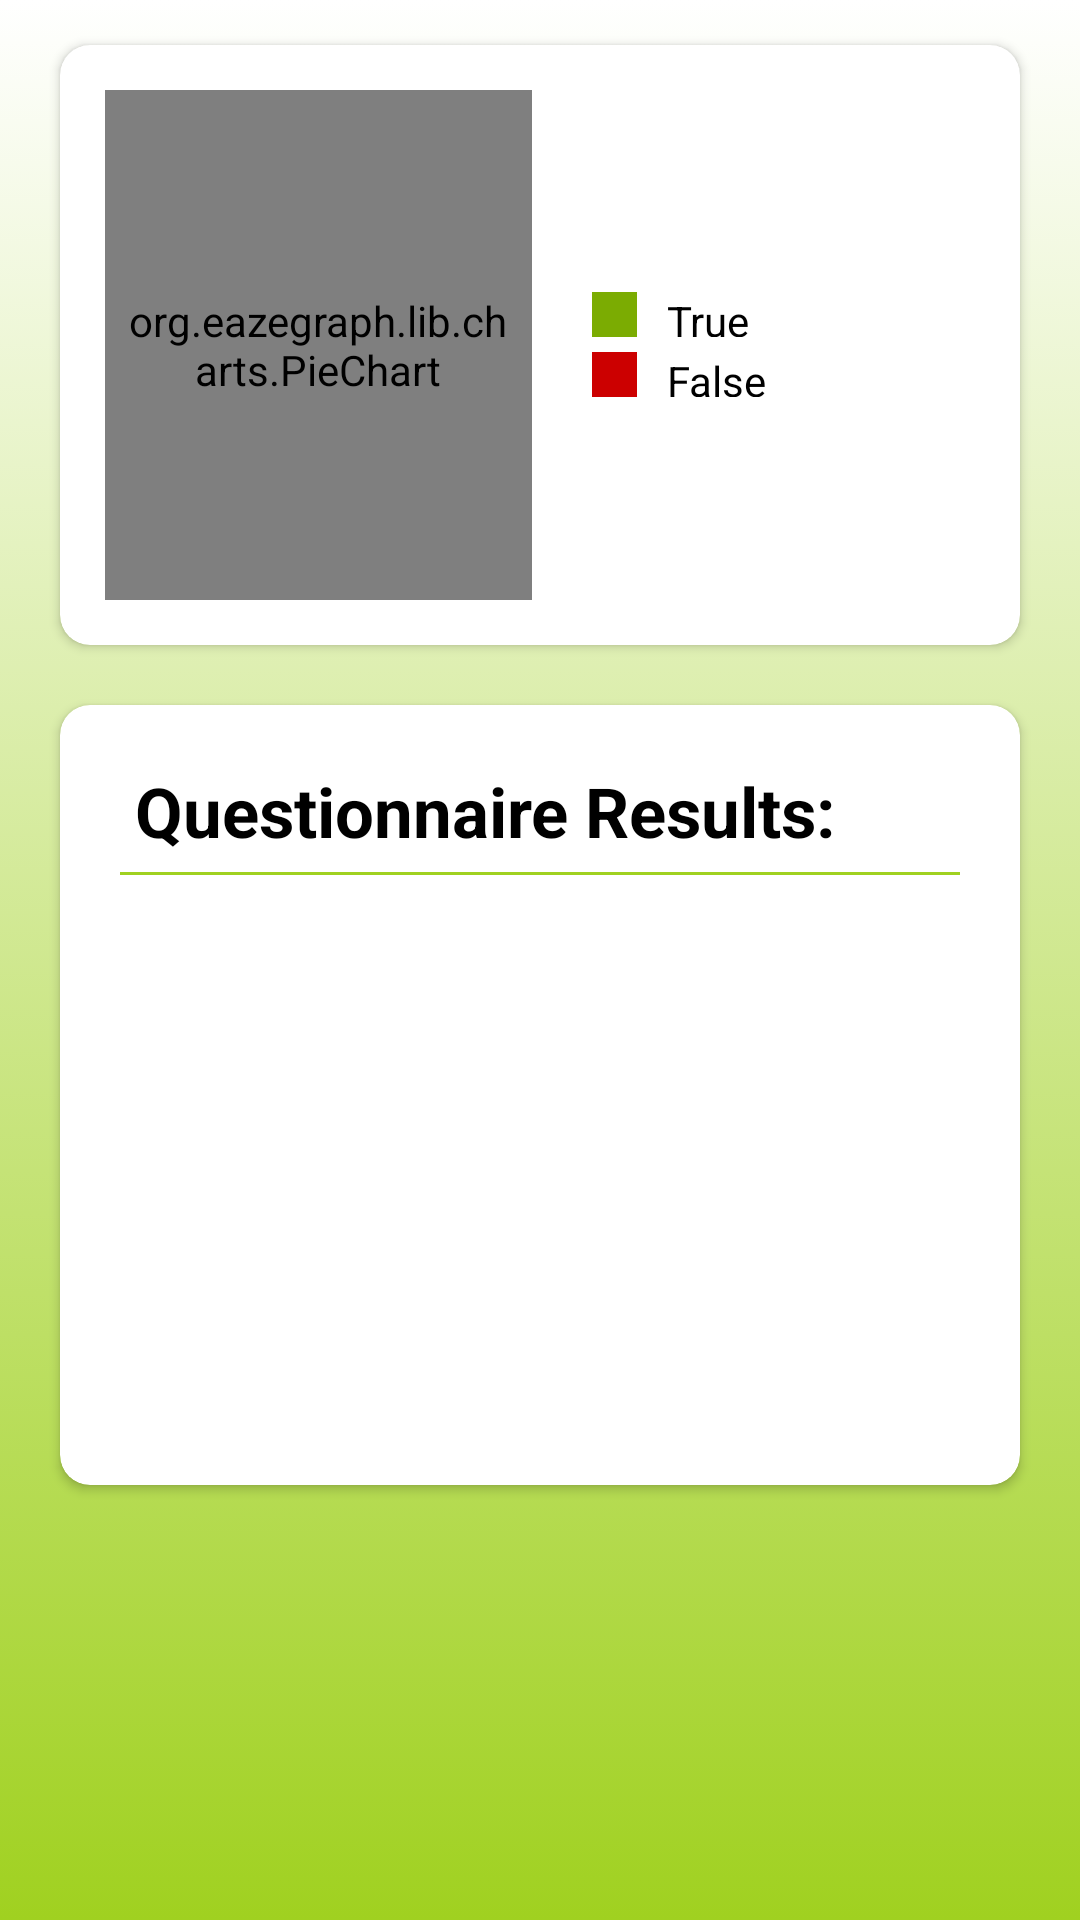

Produce the Android XML layout that renders to this screen, including the resource entries it uses.
<!-- AndroidManifest.xml: application theme Theme.And_pollen -->
<!-- res/layout/results_activity.xml -->
<?xml version="1.0" encoding="utf-8"?>
<RelativeLayout

    xmlns:android="http://schemas.android.com/apk/res/android"
    xmlns:app="http://schemas.android.com/apk/res-auto"
    xmlns:tools="http://schemas.android.com/tools"
    android:layout_width="match_parent"
    android:layout_height="match_parent"
    android:background="@drawable/gradient"
    tools:context=".ResultsQuizActivity">


    <androidx.cardview.widget.CardView
        android:id="@+id/cardViewGraph"
        android:layout_width="match_parent"
        android:layout_height="200dp"
        android:layout_marginLeft="20dp"
        android:layout_marginRight="20dp"
        android:layout_marginTop="15dp"
        android:elevation="10dp"
        app:cardCornerRadius="10dp">


        <LinearLayout
            android:layout_width="match_parent"
            android:layout_height="match_parent"
            android:orientation="horizontal"
            android:weightSum="2">


            <org.eazegraph.lib.charts.PieChart
                xmlns:app="http://schemas.android.com/apk/res-auto"
                android:id="@+id/piechart"
                android:layout_width="0dp"
                android:layout_height="match_parent"
                android:padding="6dp"
                android:layout_weight="1"
                android:layout_marginTop="15dp"
                android:layout_marginLeft="15dp"
                android:layout_marginBottom="15dp"

                />


            <LinearLayout
                android:layout_width="0dp"
                android:layout_height="match_parent"
                android:layout_weight="1"
                android:layout_marginLeft="20dp"
                android:orientation="vertical"
                android:gravity="center_vertical"
                >

                <LinearLayout
                    android:layout_width="match_parent"
                    android:layout_height="15dp"
                    android:layout_gravity="center_vertical">

                    <View
                        android:layout_width="15dp"
                        android:layout_height="match_parent"
                        android:background="@color/greenDarker"/>


                    <TextView
                        android:layout_width="wrap_content"
                        android:layout_height="wrap_content"
                        android:textColor="@color/black"
                        android:text="True"
                        android:paddingLeft="10dp"/>

                </LinearLayout>


                <LinearLayout
                    android:layout_width="match_parent"
                    android:layout_height="15dp"
                    android:layout_gravity="center_vertical"
                    android:layout_marginTop="5dp">


                    <View
                        android:layout_width="15dp"
                        android:layout_height="match_parent"
                        android:background="@android:color/holo_red_dark"/>


                    <TextView
                        android:layout_width="wrap_content"
                        android:layout_height="wrap_content"
                        android:textColor="@color/black"
                        android:text="False"
                        android:paddingLeft="10dp"/>

                </LinearLayout>

            </LinearLayout>

        </LinearLayout>

    </androidx.cardview.widget.CardView>


    <androidx.cardview.widget.CardView
        android:layout_width="match_parent"
        android:layout_height="260dp"
        android:layout_below="@+id/cardViewGraph"
        android:layout_marginLeft="20dp"
        android:layout_marginRight="20dp"
        android:layout_marginTop="20dp"
        android:layout_marginBottom="20dp"
        android:elevation="10dp"
        app:cardCornerRadius="10dp"
        android:id="@+id/details">

        <LinearLayout
            android:layout_width="match_parent"
            android:layout_height="wrap_content"
            android:orientation="vertical">

            <TextView
                android:layout_width="match_parent"
                android:layout_height="wrap_content"

                android:text="Questionnaire Results:"
                android:textSize="23sp"
                android:textColor="@color/black"
                android:textStyle="bold"
                android:layout_marginLeft="25dp"
                android:layout_marginTop="20dp"/>

            <View
                android:layout_width="match_parent"
                android:layout_height="1dp"
                android:background="@color/greenLight"
                android:layout_marginLeft="20dp"
                android:layout_marginRight="20dp"
                android:layout_marginTop="5dp"/>

            <RelativeLayout
                android:layout_width="match_parent"
                android:layout_height="wrap_content"
                android:layout_marginRight="25dp"
                android:layout_marginLeft="25dp"
                android:layout_marginTop="10dp"
                android:layout_marginBottom="10dp">

                <TextView
                    android:id="@+id/rezultatiTekst"
                    android:layout_width="wrap_content"
                    android:layout_height="wrap_content"
                    android:text=""
                    android:textAppearance="?attr/textAppearanceBody1"
                    android:textSize="18sp" />


            </RelativeLayout>


        </LinearLayout>



    </androidx.cardview.widget.CardView>

</RelativeLayout>
<!-- resources referenced by this layout -->
<resources>
  <color name="black">#FF000000</color>
  <color name="greenDarker">#7bac02</color>
  <color name="greenLight">#a0d120</color>
  <!-- drawable gradient (drawable) -->
  <?xml version="1.0" encoding="utf-8"?>
  <selector xmlns:android="http://schemas.android.com/apk/res/android">
      <item>
          <shape>
              <gradient
                  android:angle="160"
                  android:startColor="#FFFF"
                  android:endColor="@color/greenLight"
                  android:type="linear" />
          </shape>
      </item>
  </selector>
  <style name="Theme.And_pollen" parent="Theme.MaterialComponents.DayNight.DarkActionBar">
          
          <item name="colorPrimary">#7bac02</item>
          <item name="colorPrimaryVariant">#a0d120</item>
          <item name="colorOnPrimary">@color/white</item>
          
          <item name="colorSecondary">#7bac02</item>
          <item name="colorSecondaryVariant">#7bac02</item>
          <item name="colorOnSecondary">@color/black</item>
          
          <item name="android:statusBarColor" tools:targetApi="l">?attr/colorPrimaryVariant</item>
          
      </style>
  <color name="white">#FFFFFFFF</color>
</resources>
